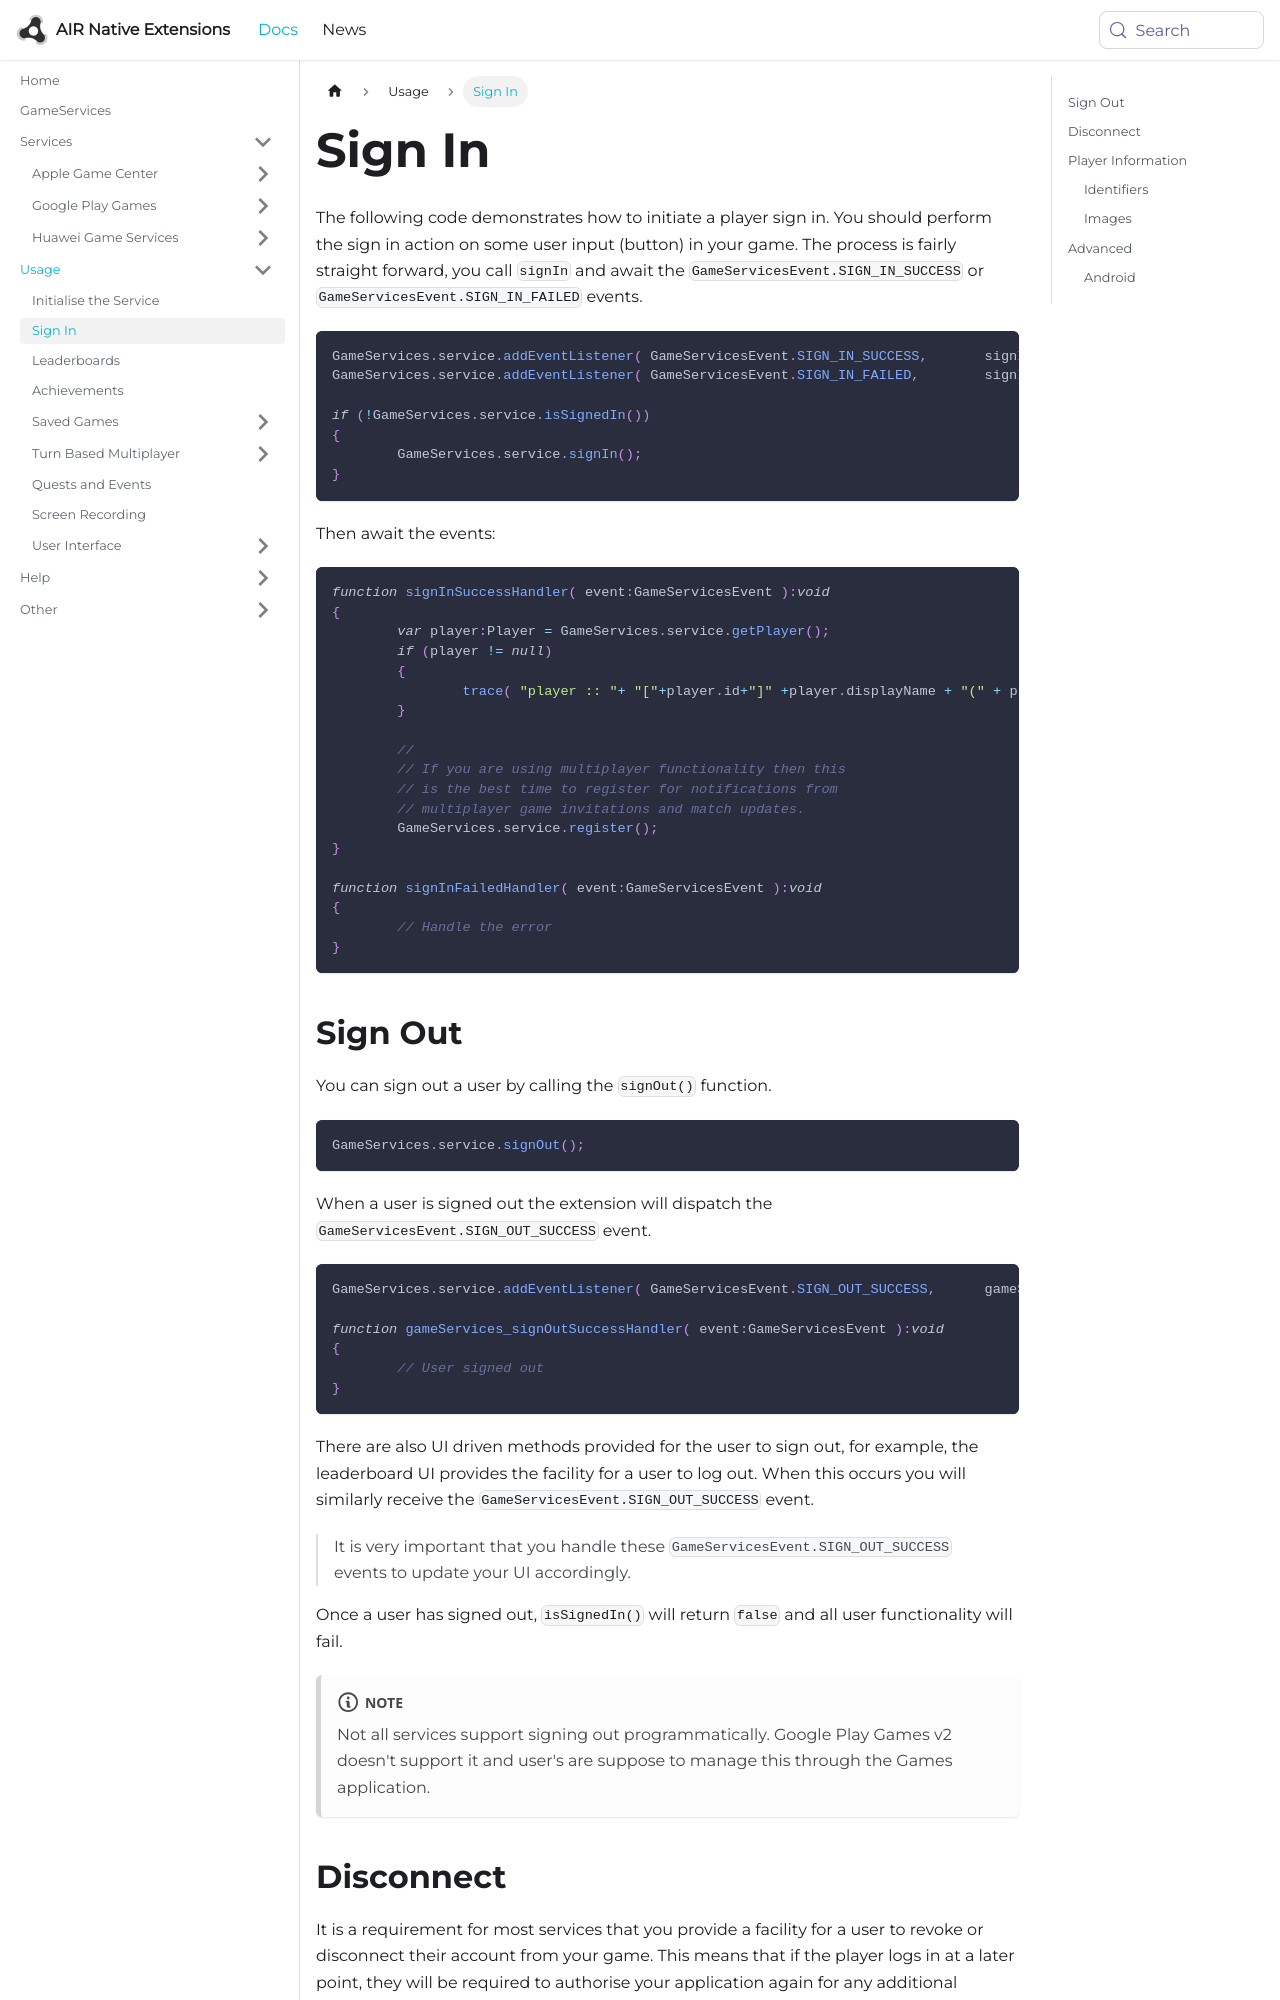

repository: airnativeextensions/nativeextensions-documentation · page: docs/gameservices/sign-in/index.html · generator: docusaurus

---
title: Sign In
sidebar_label: Sign In
---


The following code demonstrates how to initiate a player sign in. You should perform the sign in 
action on some user input (button) in your game. The process is fairly straight forward, you call 
`signIn` and await the `GameServicesEvent.SIGN_IN_SUCCESS` or `GameServicesEvent.SIGN_IN_FAILED` 
events.

```actionscript
GameServices.service.addEventListener( GameServicesEvent.SIGN_IN_SUCCESS, 	signInSuccessHandler );
GameServices.service.addEventListener( GameServicesEvent.SIGN_IN_FAILED, 	signInFailedHandler );

if (!GameServices.service.isSignedIn())
{
	GameServices.service.signIn();
}
```

Then await the events:

```actionscript
function signInSuccessHandler( event:GameServicesEvent ):void
{
	var player:Player = GameServices.service.getPlayer();
	if (player != null)
	{
		trace( "player :: "+ "["+player.id+"]" +player.displayName + "(" + player.alias + ")" );
	}
	
	//
	// If you are using multiplayer functionality then this 
	// is the best time to register for notifications from
	// multiplayer game invitations and match updates.
	GameServices.service.register();
}

function signInFailedHandler( event:GameServicesEvent ):void
{
	// Handle the error
}
```


## Sign Out

You can sign out a user by calling the `signOut()` function.

```actionscript
GameServices.service.signOut();
```

When a user is signed out the extension will dispatch the `GameServicesEvent.SIGN_OUT_SUCCESS` event.


```actionscript
GameServices.service.addEventListener( GameServicesEvent.SIGN_OUT_SUCCESS, 	gameServices_signOutSuccessHandler );

function gameServices_signOutSuccessHandler( event:GameServicesEvent ):void
{
	// User signed out
}
```

There are also UI driven methods provided for the user to sign out, for example, the leaderboard UI provides the facility for a user to log out. When this occurs you will similarly receive the `GameServicesEvent.SIGN_OUT_SUCCESS` event. 

>
> It is very important that you handle these `GameServicesEvent.SIGN_OUT_SUCCESS` events to update your UI accordingly.
>

Once a user has signed out, `isSignedIn()` will return `false` and all user functionality will fail. 

:::note
Not all services support signing out programmatically. Google Play Games v2 doesn't support it and user's are suppose to manage this through the Games application.
:::
